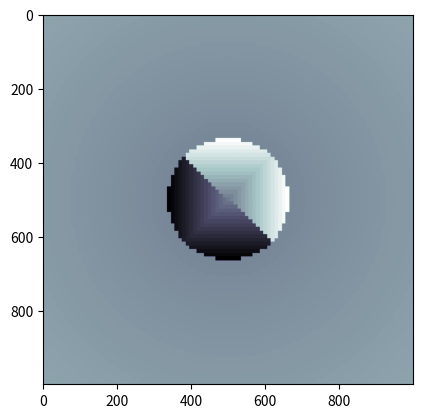

Write Python code to recreate this figure.
import matplotlib.pyplot as plt

def fcheck(x, y):
    if x**2 + y**2 < 270:
        if y**2<x**2:
            return x*7
        else:
            return y*7

    return (x**2 + y**2)**0.4

scale = 500
rx = [i/10 for i in range(-1*scale, scale)]
ry = [i/10 for i in range(scale, -1*scale, -1)]

array_2d = [[fcheck(round(x), round(y)) for x in rx] for y in ry]

plt.imshow(array_2d, cmap='bone')
plt.show()
plt.imsave('avatar.png', array_2d, cmap='bone')
